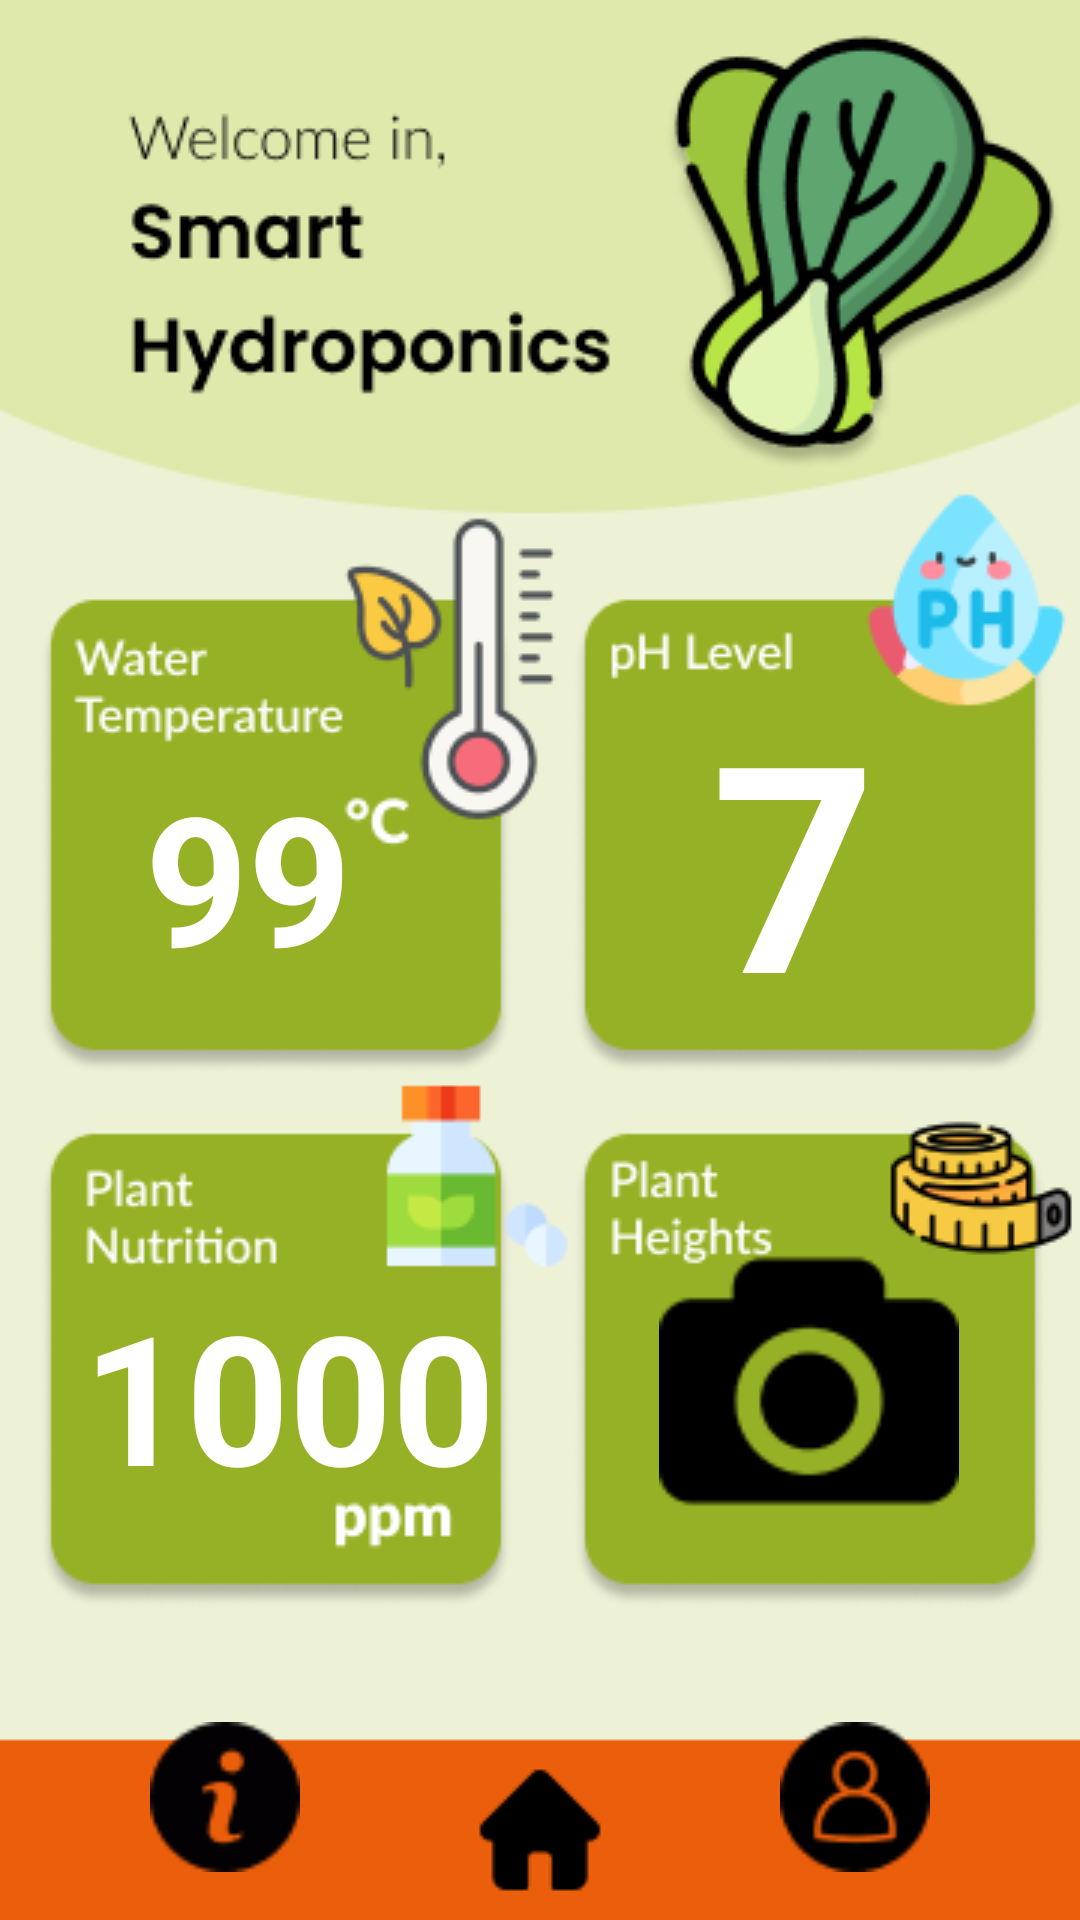

Layout XML and referenced resources for this Android screen:
<!-- AndroidManifest.xml: application theme Theme.SmartHydroponics -->
<!-- res/layout/activity_main.xml -->
<?xml version="1.0" encoding="utf-8"?>
<androidx.constraintlayout.widget.ConstraintLayout xmlns:android="http://schemas.android.com/apk/res/android"
    xmlns:app="http://schemas.android.com/apk/res-auto"
    xmlns:tools="http://schemas.android.com/tools"
    android:layout_width="match_parent"
    android:layout_height="match_parent"
    android:background="@drawable/home"
    tools:context=".MainActivity">

    <TextView
        android:id="@+id/txt_water_temp"
        android:layout_width="wrap_content"
        android:layout_height="wrap_content"
        android:text="99"
        android:textColor="#FFFFFF"
        android:textSize="60sp"
        android:textStyle="bold"
        app:layout_constraintBottom_toBottomOf="parent"
        app:layout_constraintEnd_toEndOf="parent"
        app:layout_constraintHorizontal_bias="0.166"
        app:layout_constraintStart_toStartOf="parent"
        app:layout_constraintTop_toTopOf="parent"
        app:layout_constraintVertical_bias="0.45" />

    <TextView
        android:id="@+id/txt_ph_level"
        android:layout_width="wrap_content"
        android:layout_height="wrap_content"
        android:text="7"
        android:textColor="#FFFFFF"
        android:textSize="96sp"
        android:textStyle="bold"
        app:layout_constraintBottom_toBottomOf="parent"
        app:layout_constraintEnd_toEndOf="parent"
        app:layout_constraintHorizontal_bias="0.778"
        app:layout_constraintStart_toStartOf="parent"
        app:layout_constraintTop_toTopOf="parent"
        app:layout_constraintVertical_bias="0.435" />

    <TextView
        android:id="@+id/txt_plant_nut"
        android:layout_width="wrap_content"
        android:layout_height="wrap_content"
        android:text="1000"
        android:textColor="#FFFFFF"
        android:textSize="60sp"
        android:textStyle="bold"
        app:layout_constraintBottom_toBottomOf="parent"
        app:layout_constraintEnd_toEndOf="parent"
        app:layout_constraintHorizontal_bias="0.124"
        app:layout_constraintStart_toStartOf="parent"
        app:layout_constraintTop_toTopOf="parent"
        app:layout_constraintVertical_bias="0.759" />

    <ImageButton
        android:id="@+id/btn_profile"
        android:layout_width="50sp"
        android:layout_height="50sp"
        android:layout_marginEnd="50dp"
        android:layout_marginBottom="16dp"
        android:background="@null"
        android:scaleType="centerCrop"
        android:src="@drawable/profile_button"
        app:layout_constraintBottom_toBottomOf="parent"
        app:layout_constraintEnd_toEndOf="parent"
        app:layout_constraintHorizontal_bias="1.0"
        app:layout_constraintStart_toStartOf="parent"
        app:layout_constraintTop_toTopOf="parent"
        app:layout_constraintVertical_bias="1.0" />


    <ImageButton
        android:id="@+id/btn_information"
        android:layout_width="50sp"
        android:layout_height="50sp"
        android:layout_marginStart="50dp"
        android:layout_marginBottom="16dp"
        android:background="@null"
        android:scaleType="centerCrop"
        android:src="@drawable/information_button"
        app:layout_constraintBottom_toBottomOf="parent"
        app:layout_constraintEnd_toEndOf="parent"
        app:layout_constraintHorizontal_bias="0.0"
        app:layout_constraintStart_toStartOf="parent"
        app:layout_constraintTop_toTopOf="parent"
        app:layout_constraintVertical_bias="1.0" />

    <ImageButton
        android:id="@+id/btn_camera"
        android:layout_width="100sp"
        android:layout_height="100sp"
        android:layout_marginStart="50dp"
        android:layout_marginBottom="16dp"
        android:background="@null"
        android:scaleType="centerCrop"
        android:src="@drawable/camera_logo"
        app:layout_constraintBottom_toBottomOf="parent"
        app:layout_constraintEnd_toEndOf="parent"
        app:layout_constraintHorizontal_bias="0.808"
        app:layout_constraintStart_toStartOf="parent"
        app:layout_constraintTop_toTopOf="parent"
        app:layout_constraintVertical_bias="0.783" />
</androidx.constraintlayout.widget.ConstraintLayout>
<!-- resources referenced by this layout -->
<resources>
  <!-- drawable camera_logo: png bitmap (drawable, 1383 bytes) -->
  <!-- drawable home: png bitmap (drawable, 53906 bytes) -->
  <!-- drawable information_button: png bitmap (drawable, 1149 bytes) -->
  <!-- drawable profile_button: png bitmap (drawable, 999 bytes) -->
  <style name="Theme.SmartHydroponics" parent="Base.Theme.SmartHydroponics" />
  <style name="Base.Theme.SmartHydroponics" parent="Theme.Material3.DayNight.NoActionBar">
          
  
          <item name="android:windowFullscreen">true</item>
      </style>
</resources>
